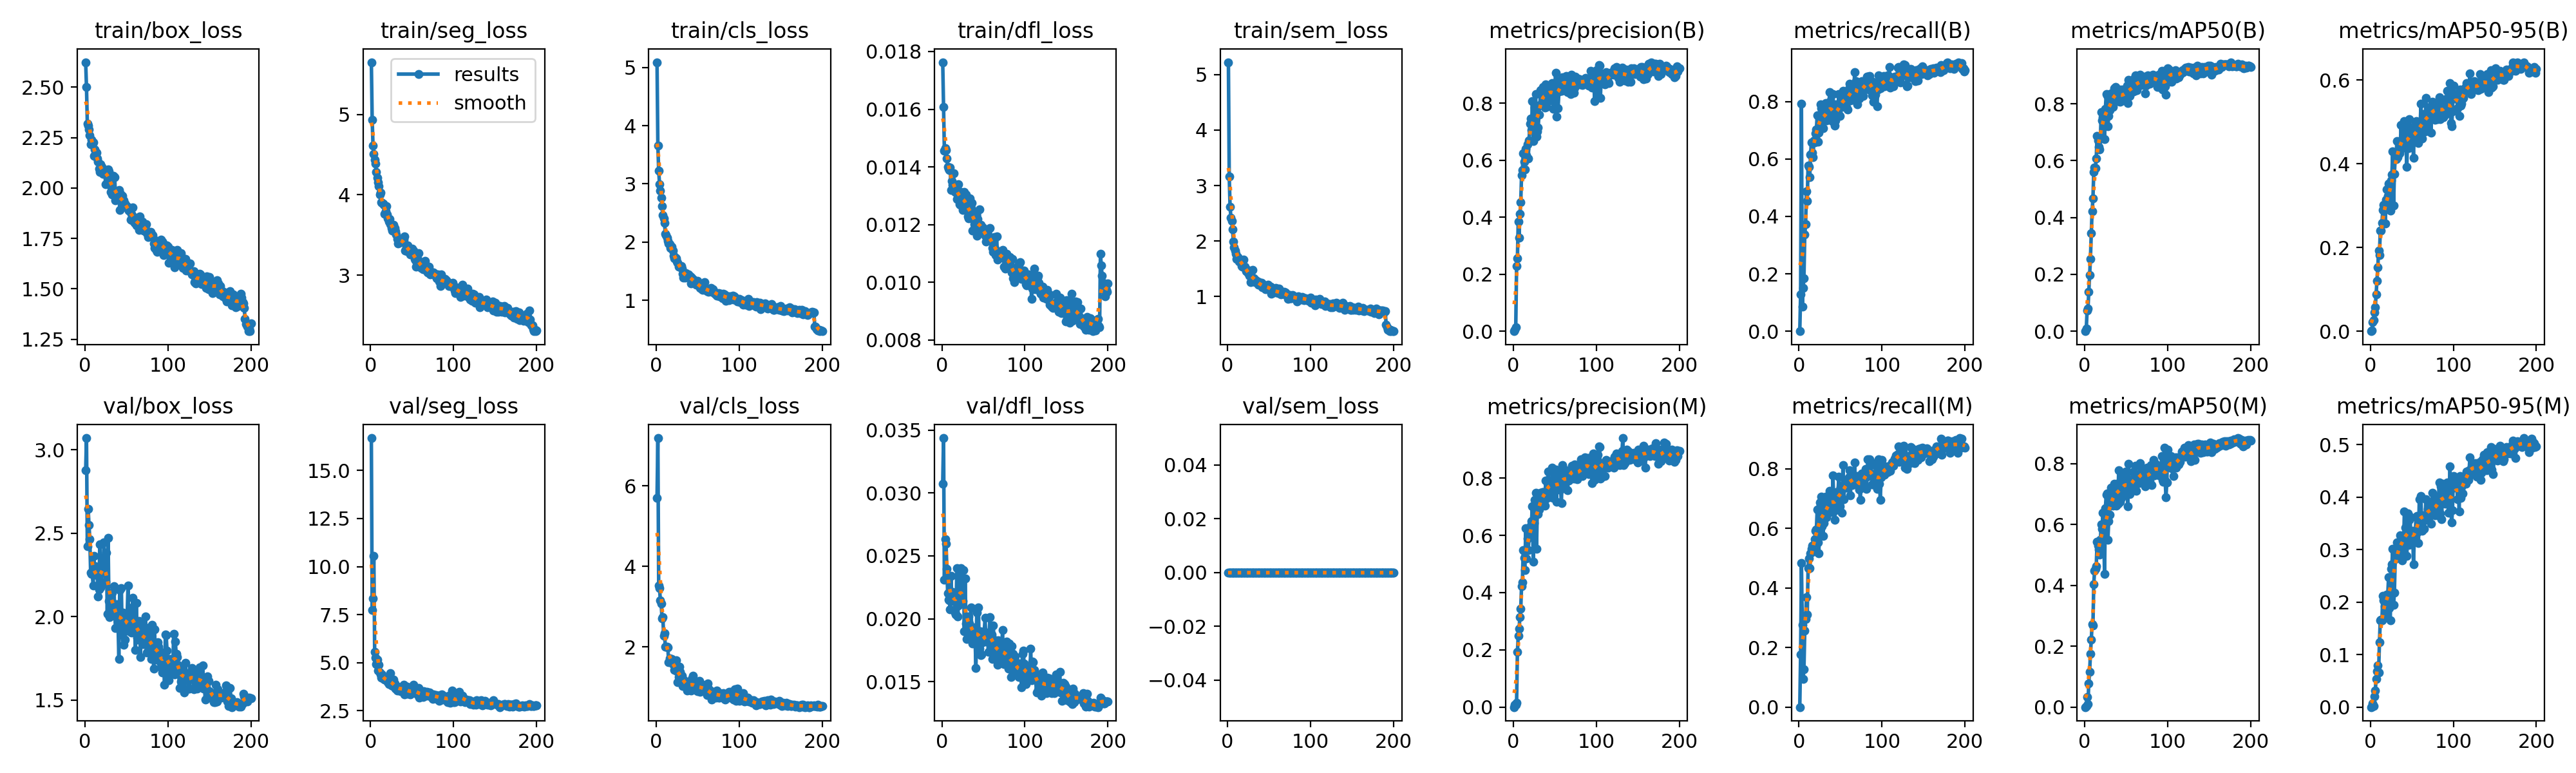

The table this chart was drawn from, first rows:
epoch, time, train/box_loss, train/seg_loss, train/cls_loss, train/dfl_loss, train/sem_loss, metrics/precision(B), metrics/recall(B), metrics/mAP50(B), metrics/mAP50-95(B), metrics/precision(M), metrics/recall(M), metrics/mAP50(M), metrics/mAP50-95(M), val/box_loss, val/seg_loss, val/cls_loss, val/dfl_loss, val/sem_loss, lr/pg0, lr/pg1, lr/pg2
1, 9.165, 2.624, 5.649, 5.089, 0.01763, 5.222, 0, 0, 0, 0, 0, 0, 0, 0, 2.877, 16.68, 5.708, 0.03074, 0, 0.0001971, 0.0001971, 0.08049
2, 17.64, 2.5, 4.932, 3.653, 0.01608, 3.163, 0.00532, 0.1293, 0.01003, 0.00226, 0.00723, 0.177, 0.00408, 0.00115, 3.071, 7.758, 7.191, 0.03436, 0, 0.0003951, 0.0003951, 0.06069
3, 25.59, 2.32, 4.613, 3.227, 0.01456, 2.622, 0.01359, 0.7923, 0.07331, 0.022, 0.00837, 0.4849, 0.03215, 0.00661, 2.422, 8.353, 3.521, 0.02308, 0, 0.0005912, 0.0005912, 0.04088
4, 33.48, 2.31, 4.51, 2.998, 0.01465, 2.425, 0.2284, 0.08623, 0.07952, 0.02569, 0.01415, 0.2771, 0.00942, 0.00186, 2.648, 10.54, 3.464, 0.02633, 0, 0.0007853, 0.0007853, 0.02108
5, 41.3, 2.291, 4.436, 2.88, 0.01458, 2.363, 0.2561, 0.1498, 0.1376, 0.04456, 0.1928, 0.09535, 0.07742, 0.01999, 2.551, 5.57, 3.156, 0.02597, 0, 0.0009774, 0.0009774, 0.001267
6, 49.22, 2.263, 4.384, 2.765, 0.01428, 2.212, 0.3851, 0.1839, 0.1975, 0.05691, 0.2487, 0.126, 0.1155, 0.03158, 2.466, 5.26, 3.072, 0.024, 0, 0.0009752, 0.0009752, 0.0009752
7, 56.97, 2.217, 4.281, 2.618, 0.01399, 1.991, 0.329, 0.336, 0.2547, 0.08768, 0.2747, 0.2566, 0.1748, 0.05381, 2.265, 4.939, 2.716, 0.02201, 0, 0.0009703, 0.0009703, 0.0009703
8, 64.76, 2.239, 4.211, 2.457, 0.01393, 1.885, 0.4117, 0.3724, 0.3455, 0.1206, 0.3144, 0.2964, 0.2211, 0.06788, 2.258, 5.164, 2.74, 0.02151, 0, 0.0009654, 0.0009654, 0.0009654
9, 72.55, 2.218, 4.153, 2.412, 0.01389, 1.824, 0.4534, 0.4884, 0.4214, 0.1532, 0.3425, 0.3702, 0.272, 0.07927, 2.257, 4.604, 2.279, 0.02148, 0, 0.0009604, 0.0009604, 0.0009604
10, 80.45, 2.228, 4.11, 2.324, 0.01397, 1.776, 0.5474, 0.4544, 0.4661, 0.1923, 0.4234, 0.31, 0.2686, 0.06626, 2.187, 4.906, 2.34, 0.02073, 0, 0.0009555, 0.0009555, 0.0009555
11, 88.24, 2.16, 4.002, 2.142, 0.0132, 1.681, 0.5648, 0.5767, 0.5603, 0.1825, 0.4367, 0.4656, 0.404, 0.1238, 2.366, 4.495, 2.002, 0.02342, 0, 0.0009505, 0.0009505, 0.0009505
12, 96.03, 2.191, 4.029, 2.123, 0.01352, 1.718, 0.6238, 0.5728, 0.5754, 0.24, 0.5479, 0.4997, 0.4482, 0.1654, 2.253, 4.375, 2.014, 0.02142, 0, 0.0009455, 0.0009455, 0.0009455
13, 103.8, 2.163, 3.904, 2.071, 0.01338, 1.686, 0.596, 0.5371, 0.5727, 0.2407, 0.521, 0.4656, 0.4534, 0.1666, 2.303, 4.23, 2.003, 0.02215, 0, 0.0009406, 0.0009406, 0.0009406
14, 111.8, 2.174, 3.895, 2.02, 0.01377, 1.632, 0.5674, 0.6161, 0.6086, 0.2583, 0.4785, 0.5167, 0.4635, 0.1657, 2.266, 4.381, 1.994, 0.02184, 0, 0.0009357, 0.0009357, 0.0009357
15, 119.5, 2.148, 3.894, 1.976, 0.0132, 1.664, 0.6393, 0.6588, 0.6876, 0.2888, 0.6245, 0.5325, 0.5437, 0.2117, 2.248, 4.175, 1.627, 0.02142, 0, 0.0009307, 0.0009307, 0.0009307
16, 127.3, 2.131, 3.878, 1.96, 0.01314, 1.631, 0.6177, 0.6216, 0.6706, 0.3019, 0.5196, 0.5417, 0.53, 0.2038, 2.123, 4.16, 1.714, 0.02047, 0, 0.0009258, 0.0009258, 0.0009258
17, 135.2, 2.095, 3.76, 1.892, 0.01312, 1.545, 0.6564, 0.6071, 0.6479, 0.2985, 0.5879, 0.5246, 0.5179, 0.1922, 2.164, 4.123, 1.685, 0.02034, 0, 0.0009208, 0.0009208, 0.0009208
18, 143, 2.078, 3.797, 1.893, 0.01289, 1.54, 0.6056, 0.6651, 0.6385, 0.2575, 0.5487, 0.5234, 0.5012, 0.1749, 2.436, 4.195, 1.647, 0.02403, 0, 0.0009158, 0.0009158, 0.0009158
19, 150.8, 2.118, 3.858, 1.915, 0.01337, 1.664, 0.6689, 0.6584, 0.6819, 0.3144, 0.594, 0.5635, 0.549, 0.1984, 2.176, 4.156, 1.698, 0.02021, 0, 0.0009109, 0.0009109, 0.0009109
20, 158.6, 2.105, 3.752, 1.854, 0.0134, 1.523, 0.7284, 0.6902, 0.7698, 0.3391, 0.6235, 0.5926, 0.5997, 0.2142, 2.192, 4.091, 1.582, 0.02106, 0, 0.0009059, 0.0009059, 0.0009059
21, 166.5, 2.093, 3.707, 1.766, 0.01271, 1.54, 0.7475, 0.7026, 0.7405, 0.3236, 0.6333, 0.5961, 0.5846, 0.2133, 2.294, 3.991, 1.593, 0.02231, 0, 0.000901, 0.000901, 0.000901
22, 174.3, 2.069, 3.668, 1.72, 0.01269, 1.463, 0.7069, 0.7527, 0.7529, 0.3522, 0.6493, 0.663, 0.6386, 0.2478, 2.284, 3.873, 1.426, 0.02204, 0, 0.0008961, 0.0008961, 0.0008961
23, 182.1, 2.088, 3.698, 1.729, 0.01313, 1.478, 0.8067, 0.6605, 0.7424, 0.3042, 0.7013, 0.5522, 0.5651, 0.1884, 2.444, 4.147, 1.447, 0.02405, 0, 0.0008911, 0.0008911, 0.0008911
24, 189.9, 2.087, 3.631, 1.717, 0.01303, 1.485, 0.6681, 0.6914, 0.6761, 0.2881, 0.5084, 0.5153, 0.4381, 0.1646, 2.329, 4.466, 1.67, 0.0222, 0, 0.0008862, 0.0008862, 0.0008862
25, 197.8, 2.02, 3.584, 1.665, 0.01251, 1.427, 0.7325, 0.7516, 0.7812, 0.3602, 0.644, 0.6875, 0.6525, 0.2634, 2.21, 3.829, 1.397, 0.02143, 0, 0.0008812, 0.0008812, 0.0008812
26, 205.6, 2.079, 3.554, 1.638, 0.01276, 1.379, 0.7854, 0.7895, 0.8351, 0.3743, 0.7247, 0.6766, 0.6977, 0.2713, 2.384, 3.812, 1.128, 0.02385, 0, 0.0008762, 0.0008762, 0.0008762
27, 213.4, 2.088, 3.598, 1.574, 0.01313, 1.385, 0.8318, 0.7775, 0.8296, 0.4297, 0.7493, 0.7059, 0.7018, 0.3014, 2.019, 3.778, 1.259, 0.01902, 0, 0.0008713, 0.0008713, 0.0008713
28, 221.2, 2.091, 3.623, 1.582, 0.01299, 1.265, 0.6824, 0.7294, 0.7213, 0.3003, 0.553, 0.6079, 0.5496, 0.1947, 2.474, 4.13, 1.515, 0.02319, 0, 0.0008663, 0.0008663, 0.0008663
29, 229, 2.082, 3.59, 1.583, 0.01303, 1.357, 0.7003, 0.7064, 0.757, 0.375, 0.6941, 0.5755, 0.6111, 0.2181, 2.096, 3.921, 1.376, 0.01964, 0, 0.0008614, 0.0008614, 0.0008614
30, 236.9, 2.033, 3.549, 1.585, 0.01264, 1.485, 0.715, 0.7355, 0.7783, 0.4158, 0.6742, 0.618, 0.6309, 0.282, 1.999, 3.639, 1.239, 0.01842, 0, 0.0008565, 0.0008565, 0.0008565
31, 244.7, 1.98, 3.509, 1.54, 0.01227, 1.32, 0.7593, 0.7628, 0.8044, 0.4113, 0.6912, 0.6948, 0.6836, 0.2926, 2.092, 3.646, 1.281, 0.01878, 0, 0.0008515, 0.0008515, 0.0008515
32, 252.5, 2.001, 3.448, 1.454, 0.01222, 1.329, 0.7944, 0.7943, 0.8371, 0.4533, 0.7153, 0.706, 0.7198, 0.3137, 2.097, 3.539, 1.036, 0.02018, 0, 0.0008465, 0.0008465, 0.0008465
33, 260.3, 1.966, 3.395, 1.392, 0.01235, 1.259, 0.8451, 0.7343, 0.8186, 0.4158, 0.749, 0.6376, 0.6808, 0.2984, 2.143, 3.767, 1.184, 0.01965, 0, 0.0008416, 0.0008416, 0.0008416
34, 268.2, 2.059, 3.44, 1.453, 0.0129, 1.291, 0.795, 0.7373, 0.7883, 0.4276, 0.7313, 0.6477, 0.6613, 0.288, 2.043, 3.661, 1.167, 0.01937, 0, 0.0008366, 0.0008366, 0.0008366
35, 276, 1.991, 3.428, 1.39, 0.01258, 1.257, 0.8439, 0.7481, 0.8219, 0.4251, 0.7506, 0.6628, 0.6924, 0.3059, 2.182, 3.676, 1.114, 0.02088, 0, 0.0008317, 0.0008317, 0.0008317
36, 283.8, 2.053, 3.422, 1.467, 0.01274, 1.267, 0.8567, 0.7862, 0.8536, 0.4362, 0.7519, 0.6982, 0.7333, 0.3267, 2.03, 3.521, 1.075, 0.01917, 0, 0.0008268, 0.0008268, 0.0008268
37, 291.7, 1.938, 3.408, 1.405, 0.0118, 1.211, 0.828, 0.8321, 0.8601, 0.492, 0.713, 0.7266, 0.6896, 0.3113, 1.932, 3.676, 0.9124, 0.01804, 0, 0.0008218, 0.0008218, 0.0008218
38, 299.5, 1.963, 3.45, 1.441, 0.01217, 1.259, 0.7856, 0.8014, 0.8122, 0.4365, 0.7029, 0.68, 0.6612, 0.2795, 2.004, 3.721, 1.125, 0.01902, 0, 0.0008169, 0.0008169, 0.0008169
39, 307.3, 1.945, 3.439, 1.444, 0.01201, 1.208, 0.8671, 0.755, 0.849, 0.4597, 0.7907, 0.6803, 0.7335, 0.3245, 2.073, 3.6, 0.9813, 0.01931, 0, 0.0008119, 0.0008119, 0.0008119
40, 315, 1.978, 3.44, 1.403, 0.01214, 1.215, 0.7881, 0.7311, 0.8091, 0.4564, 0.728, 0.654, 0.6672, 0.2904, 1.966, 3.847, 1.138, 0.0184, 0, 0.0008069, 0.0008069, 0.0008069
41, 322.9, 1.99, 3.483, 1.408, 0.01244, 1.246, 0.8057, 0.8259, 0.8461, 0.502, 0.7586, 0.778, 0.7773, 0.372, 1.749, 3.352, 0.9586, 0.01607, 0, 0.000802, 0.000802, 0.000802
42, 330.7, 1.889, 3.302, 1.295, 0.01162, 1.166, 0.8621, 0.7572, 0.8494, 0.4507, 0.8241, 0.6756, 0.7217, 0.3416, 2.161, 3.566, 0.9243, 0.02048, 0, 0.000797, 0.000797, 0.000797
43, 338.5, 1.97, 3.339, 1.389, 0.0122, 1.211, 0.8382, 0.7174, 0.808, 0.4414, 0.7708, 0.6279, 0.6745, 0.3103, 2.013, 3.764, 1.201, 0.01908, 0, 0.0007921, 0.0007921, 0.0007921
44, 346.3, 1.944, 3.298, 1.357, 0.01171, 1.173, 0.8567, 0.7335, 0.8204, 0.3931, 0.7652, 0.662, 0.6868, 0.288, 2.173, 3.766, 1.294, 0.02093, 0, 0.0007872, 0.0007872, 0.0007872
45, 354.2, 1.961, 3.369, 1.358, 0.01252, 1.173, 0.8564, 0.7908, 0.8508, 0.4842, 0.7895, 0.7228, 0.7498, 0.369, 1.892, 3.38, 0.9445, 0.01765, 0, 0.0007822, 0.0007822, 0.0007822
46, 362, 1.931, 3.3, 1.329, 0.01174, 1.137, 0.8186, 0.7492, 0.8116, 0.4376, 0.7321, 0.6721, 0.6983, 0.3082, 2.024, 3.546, 1.13, 0.01903, 0, 0.0007772, 0.0007772, 0.0007772
47, 369.8, 1.938, 3.32, 1.301, 0.01198, 1.194, 0.8702, 0.7606, 0.8395, 0.5057, 0.8356, 0.7203, 0.7556, 0.356, 1.832, 3.45, 0.9338, 0.01712, 0, 0.0007723, 0.0007723, 0.0007723
48, 377.5, 1.923, 3.255, 1.262, 0.0119, 1.163, 0.7816, 0.8261, 0.8316, 0.4862, 0.7311, 0.7745, 0.7487, 0.3623, 1.862, 3.369, 0.9641, 0.01717, 0, 0.0007673, 0.0007673, 0.0007673
49, 385.4, 1.913, 3.287, 1.287, 0.0119, 1.209, 0.8398, 0.751, 0.8237, 0.4529, 0.7508, 0.6744, 0.6973, 0.3105, 1.954, 3.46, 1.048, 0.01812, 0, 0.0007624, 0.0007624, 0.0007624
50, 393.2, 1.909, 3.326, 1.331, 0.01183, 1.149, 0.8415, 0.7842, 0.8504, 0.4775, 0.7904, 0.7368, 0.7733, 0.3348, 1.941, 3.506, 0.9038, 0.0184, 0, 0.0007575, 0.0007575, 0.0007575
51, 401, 1.909, 3.294, 1.259, 0.01183, 1.176, 0.9069, 0.7992, 0.8628, 0.4709, 0.8289, 0.6965, 0.727, 0.3363, 2.006, 3.53, 1.022, 0.01899, 0, 0.0007525, 0.0007525, 0.0007525
52, 408.7, 1.895, 3.306, 1.266, 0.0116, 1.175, 0.7528, 0.7816, 0.8031, 0.4145, 0.7165, 0.6519, 0.6593, 0.2722, 2.188, 3.869, 1.153, 0.02007, 0, 0.0007476, 0.0007476, 0.0007476
53, 416.6, 1.888, 3.198, 1.209, 0.0114, 1.054, 0.8769, 0.8384, 0.8838, 0.4889, 0.814, 0.8129, 0.7996, 0.3271, 1.951, 3.613, 0.8901, 0.01832, 0, 0.0007426, 0.0007426, 0.0007426
54, 424.3, 1.891, 3.186, 1.243, 0.01166, 1.12, 0.7819, 0.7855, 0.8267, 0.459, 0.76, 0.6984, 0.6989, 0.3189, 1.914, 3.458, 1.077, 0.01821, 0, 0.0007376, 0.0007376, 0.0007376
55, 432.1, 1.843, 3.107, 1.187, 0.01169, 1.074, 0.8413, 0.8278, 0.8666, 0.5016, 0.7958, 0.7493, 0.7451, 0.3617, 1.992, 3.435, 0.9573, 0.01842, 0, 0.0007327, 0.0007327, 0.0007327
56, 439.8, 1.872, 3.194, 1.18, 0.01145, 1.078, 0.8663, 0.8127, 0.8517, 0.4984, 0.7818, 0.7379, 0.7168, 0.364, 1.906, 3.355, 0.9166, 0.01739, 0, 0.0007277, 0.0007277, 0.0007277
57, 447.7, 1.841, 3.194, 1.213, 0.01147, 1.091, 0.8808, 0.7807, 0.8447, 0.4598, 0.7611, 0.7628, 0.7184, 0.3333, 2.055, 3.463, 0.995, 0.01893, 0, 0.0007228, 0.0007228, 0.0007228
58, 455.5, 1.904, 3.272, 1.306, 0.01187, 1.152, 0.8428, 0.8168, 0.8475, 0.4491, 0.7122, 0.7368, 0.7133, 0.312, 2.113, 3.685, 1.021, 0.02014, 0, 0.0007179, 0.0007179, 0.0007179
59, 463.2, 1.855, 3.121, 1.179, 0.01151, 1.071, 0.8916, 0.7719, 0.8437, 0.4911, 0.846, 0.7379, 0.7741, 0.3956, 1.916, 3.19, 0.9993, 0.01856, 0, 0.0007129, 0.0007129, 0.0007129
60, 471, 1.827, 3.103, 1.184, 0.01141, 1.096, 0.8859, 0.8436, 0.8891, 0.4881, 0.8276, 0.7707, 0.7677, 0.3563, 1.984, 3.347, 0.8943, 0.01874, 0, 0.000708, 0.000708, 0.000708
... 140 more rows
